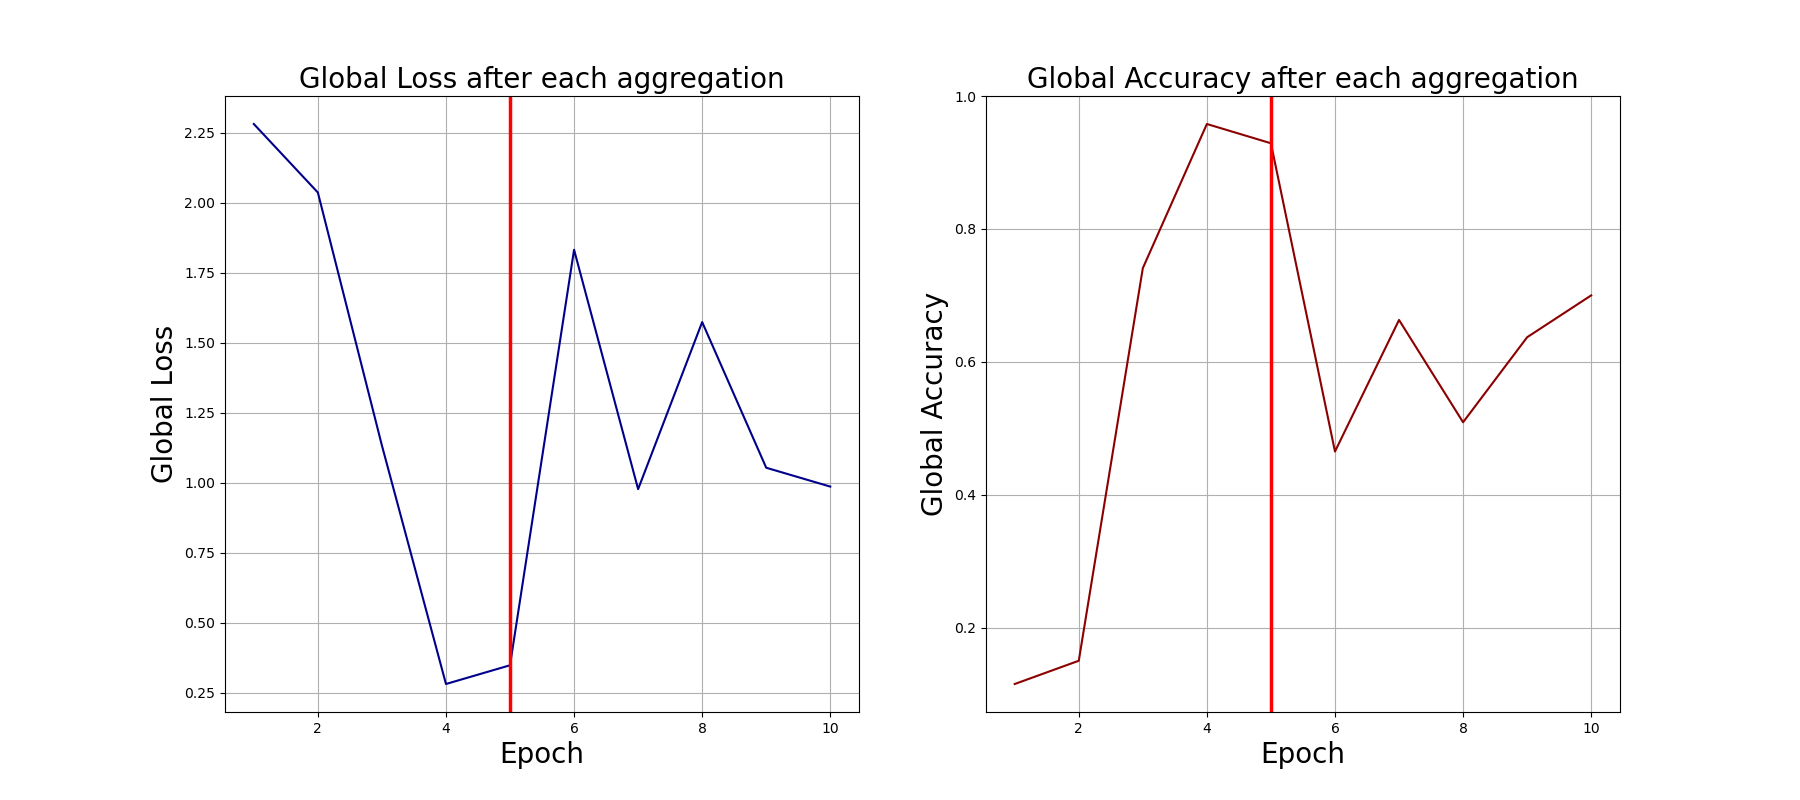

Values plotted in this chart, from the file beside it:
0, 2.2818446159362793, 0.115
1, 2.037, 0.15
2, 1.133, 0.741
3, 0.2815, 0.958
4, 0.3484, 0.929
5, 1.833, 0.465
6, 0.9775, 0.663
7, 1.574, 0.509
8, 1.054, 0.637
9, 0.9867, 0.7
